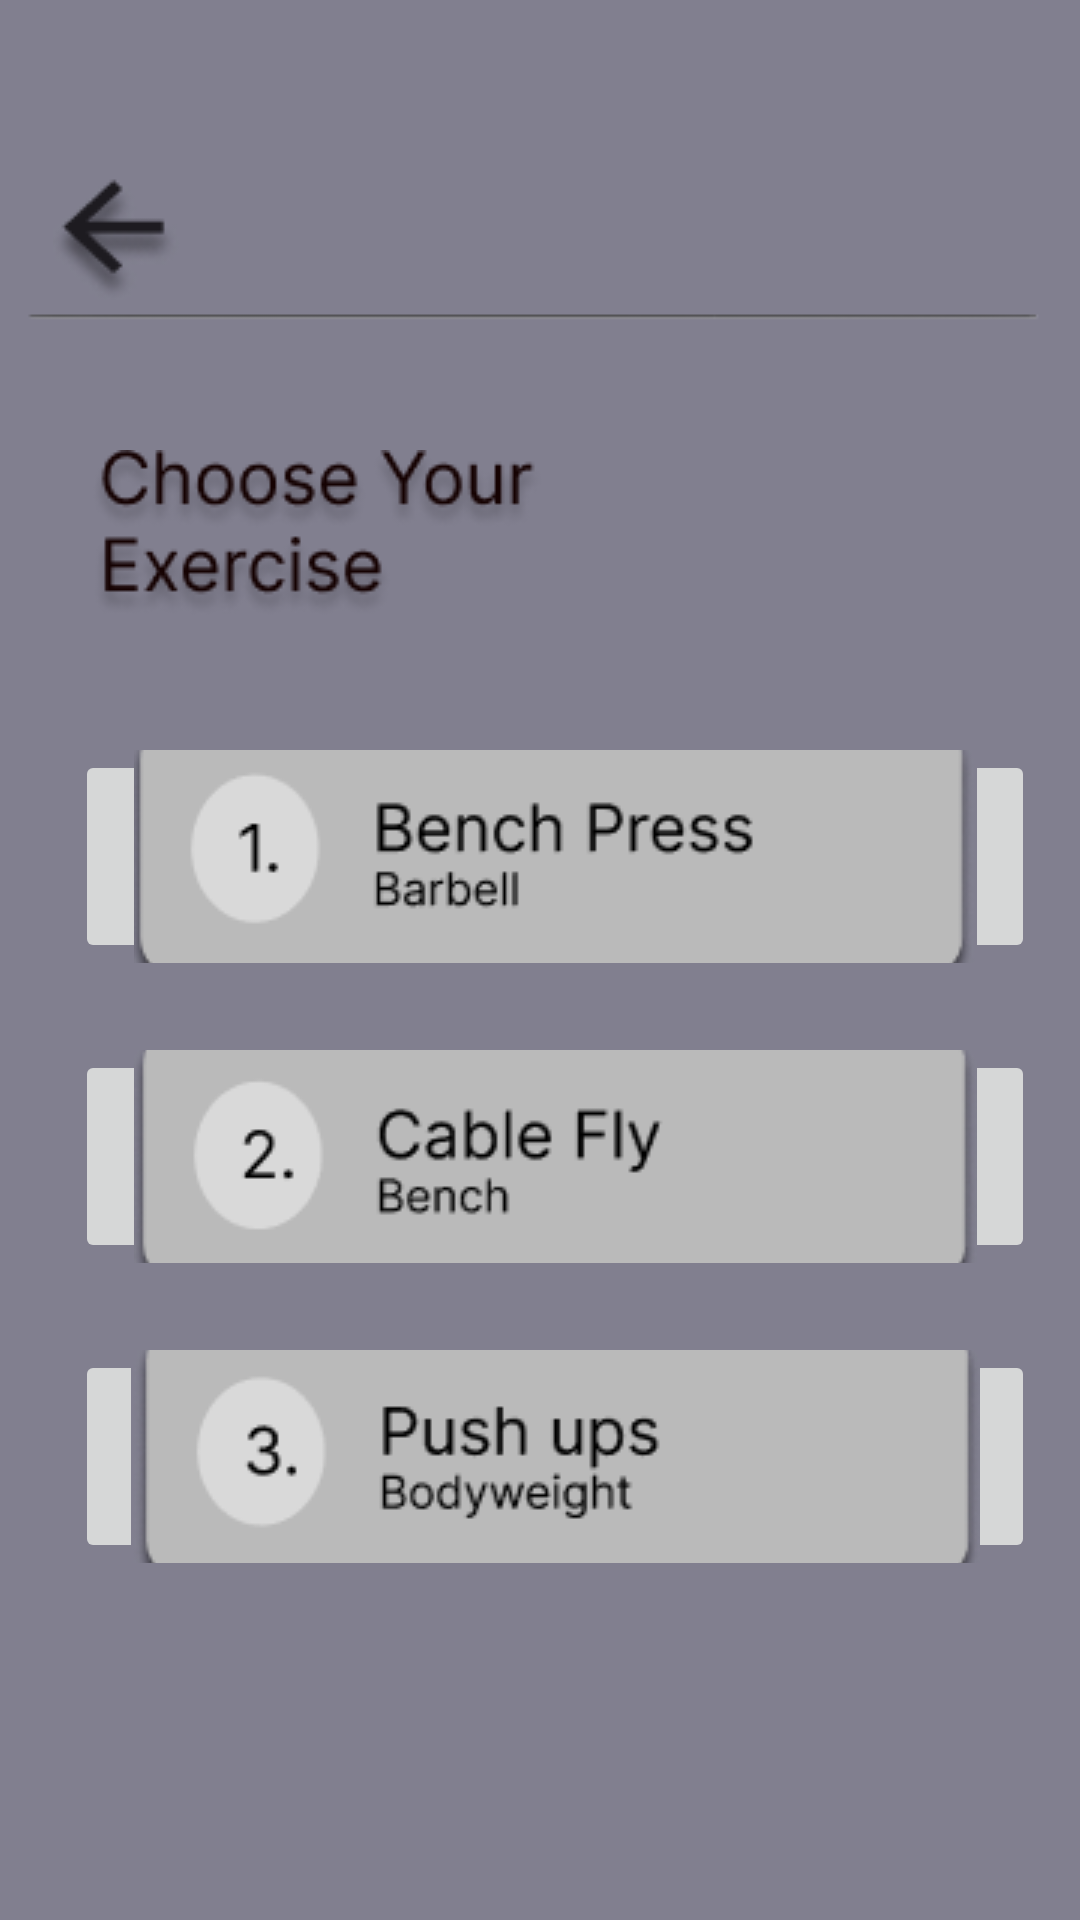

Write the Android layout XML for this screen, with the resource values it uses.
<!-- AndroidManifest.xml: application theme Theme.Accurepp -->
<!-- res/layout/activity_chestt.xml -->
<?xml version="1.0" encoding="utf-8"?>
<RelativeLayout xmlns:android="http://schemas.android.com/apk/res/android"
    xmlns:app="http://schemas.android.com/apk/res-auto"
    xmlns:tools="http://schemas.android.com/tools"
    android:id="@+id/main"
    android:layout_width="match_parent"
    android:layout_height="match_parent"
    tools:context=".chestt"
    android:background="#817F8F"
    >


    <ImageView
        android:layout_width="wrap_content"
        android:layout_height="wrap_content"
        android:src="@drawable/line"
        android:layout_centerHorizontal="true"
        android:layout_marginTop="90dp"  />



    <ImageButton
        android:layout_width="50dp"
        android:layout_height="50dp"
        android:src="@drawable/chestback"
        android:id="@+id/bac"
        android:layout_marginStart="15dp"
        android:layout_marginTop="50dp" />
    <ImageView
        android:layout_width="wrap_content"
        android:layout_height="wrap_content"
        android:src="@drawable/textchoose"
        android:layout_marginTop="150dp"
        android:layout_marginStart="30dp"/>

    <ImageButton
        android:layout_width="320dp"
        android:layout_height="71dp"
        android:src="@drawable/bench"
        android:id="@+id/bench"
        android:padding="0dp"
        android:layout_marginTop="250dp"
        android:layout_marginStart="25dp" />

    <ImageButton
        android:layout_width="320dp"
        android:layout_height="71dp"
        android:src="@drawable/cablefly"
        android:id="@+id/cable"
        android:padding="0dp"
        android:layout_marginTop="350dp"
        android:layout_marginStart="25dp" />

    <ImageButton
        android:layout_width="320dp"
        android:layout_height="71dp"
        android:src="@drawable/pushup"
        android:id="@+id/pushup"
        android:padding="0dp"
        android:layout_marginTop="450dp"
        android:layout_marginStart="25dp" />


</RelativeLayout>
<!-- resources referenced by this layout -->
<resources>
  <!-- drawable bench: png bitmap (drawable, 7254 bytes) -->
  <!-- drawable cablefly: png bitmap (drawable, 6315 bytes) -->
  <!-- drawable chestback: png bitmap (drawable, 1822 bytes) -->
  <!-- drawable line: png bitmap (drawable, 732 bytes) -->
  <!-- drawable pushup: png bitmap (drawable, 7082 bytes) -->
  <!-- drawable textchoose: png bitmap (drawable, 9702 bytes) -->
  <style name="Theme.Accurepp" parent="Base.Theme.Accurepp" />
  <style name="Base.Theme.Accurepp" parent="Theme.Material3.DayNight.NoActionBar">
          
          
      </style>
</resources>
